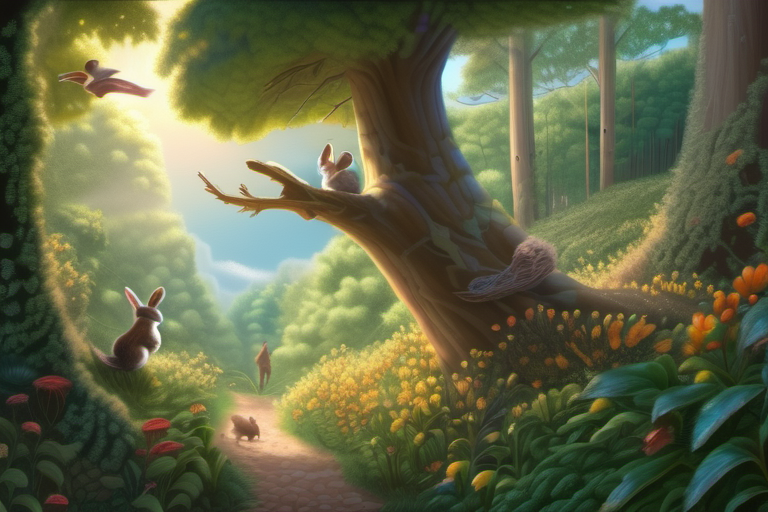
Generation parameters embedded in this image by AUTOMATIC1111 Stable Diffusion web UI or a fork of it (Forge, ...) (PNG 'parameters' text chunk):
photorealistic painting, dense forest, curious rabbit examining flowers or leaves, birds flying in sky, squirrels climbing trees, lush greenery, warm sunlight filtering through canopy.
Steps: 30, Sampler: DPM++ 2M, Schedule type: Karras, CFG scale: 7.0, Seed: 178894184, Size: 768x512, Model hash: 31e35c80fc, Model: sd_xl_base_1.0, Version: v1.9.3